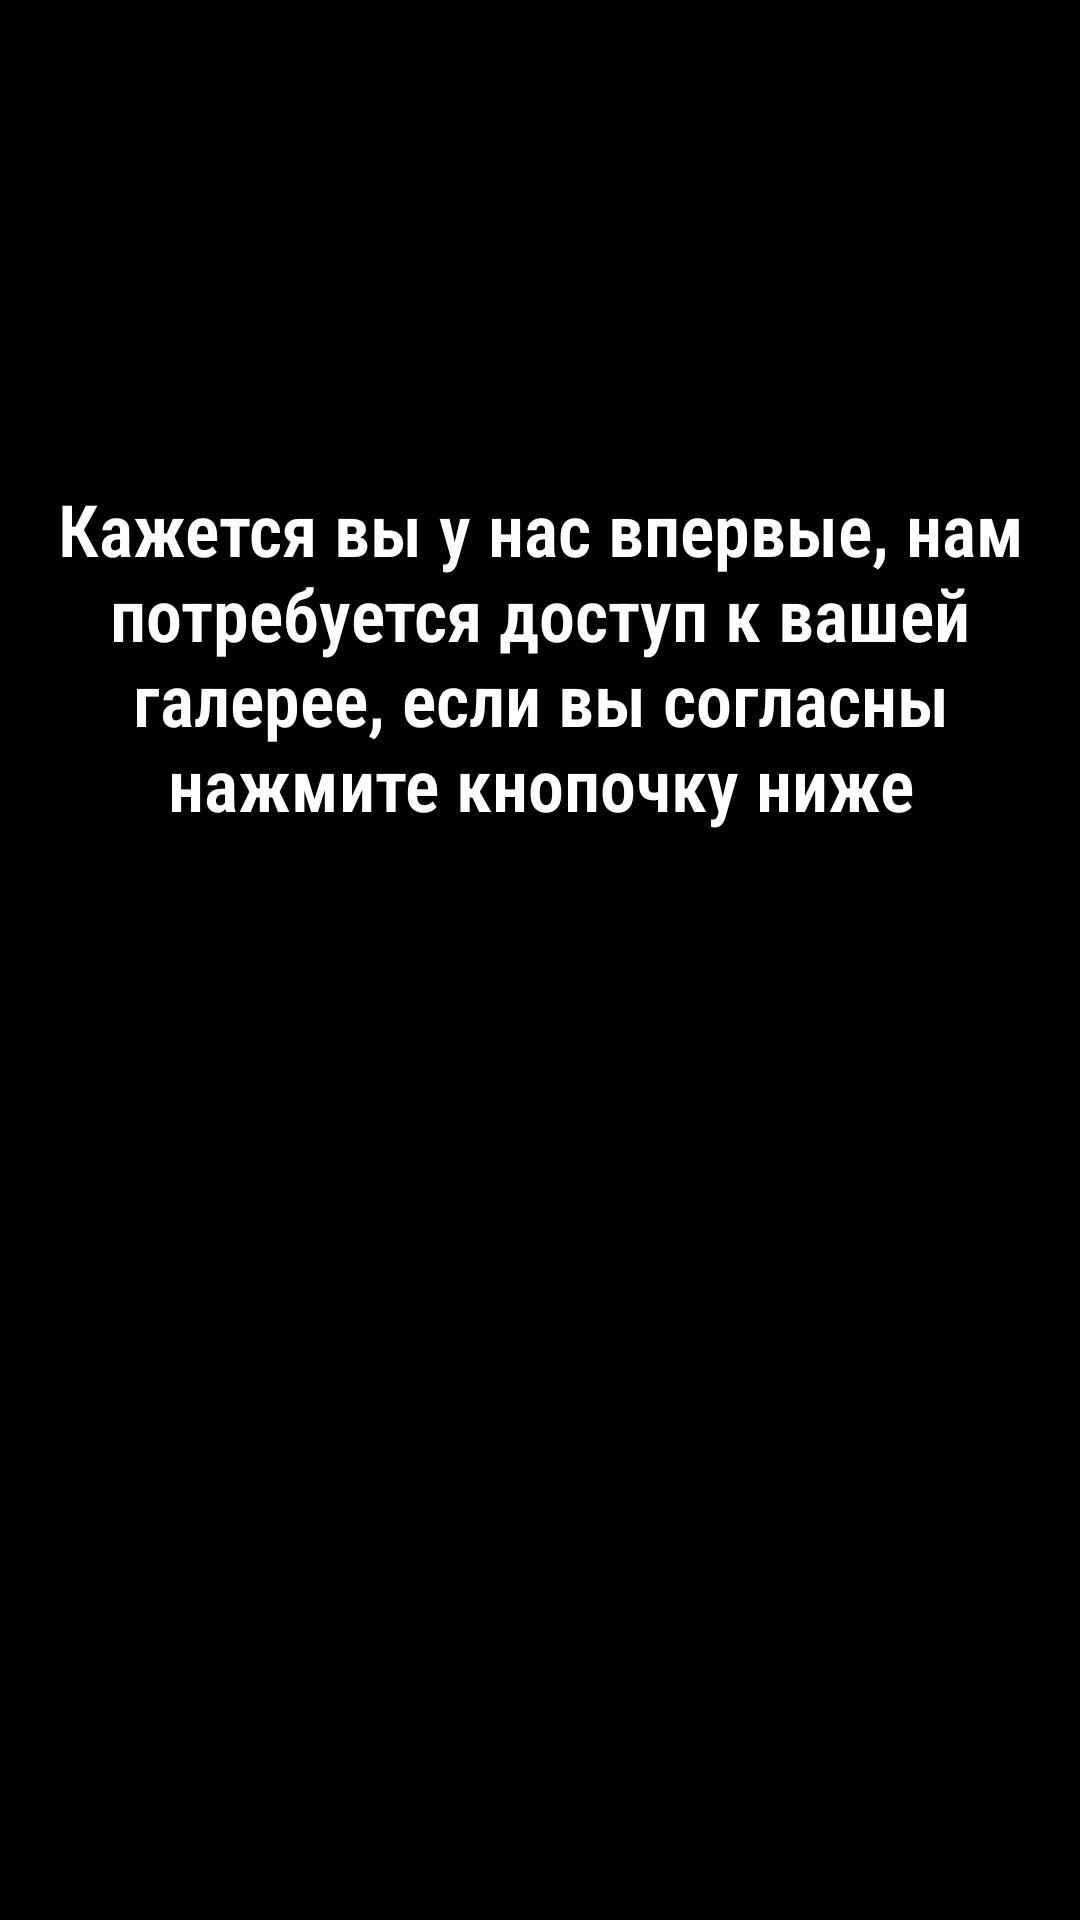

Layout XML and referenced resources for this Android screen:
<!-- AndroidManifest.xml: application theme Theme.ImageProcessingMVVM -->
<!-- res/layout/activity_access_media.xml -->
<?xml version="1.0" encoding="utf-8"?>
<androidx.constraintlayout.widget.ConstraintLayout xmlns:android="http://schemas.android.com/apk/res/android"
    xmlns:app="http://schemas.android.com/apk/res-auto"
    xmlns:tools="http://schemas.android.com/tools"
    android:layout_width="match_parent"
    android:layout_height="match_parent"
    android:background="#000000"
    tools:context=".ActivityAccessMedia">

    <TextView
        android:id="@+id/text_get_access"
        android:layout_width="wrap_content"
        android:layout_height="wrap_content"
        android:layout_marginTop="160dp"
        android:fontFamily="sans-serif-condensed-light"
        android:text="@string/get_access_media"
        android:textAlignment="center"
        android:textAllCaps="false"
        android:textColor="@color/white"
        android:textSize="24sp"
        android:textStyle="bold"
        app:layout_constraintEnd_toEndOf="parent"
        app:layout_constraintHorizontal_bias="0.0"
        app:layout_constraintStart_toStartOf="parent"
        app:layout_constraintTop_toTopOf="parent" />

    <Button
        android:id="@+id/button_get_access"
        android:layout_width="wrap_content"
        android:layout_height="wrap_content"
        android:layout_marginTop="64dp"
        android:layout_marginBottom="343dp"
        android:text="@string/button_get_access_media"
        app:layout_constraintBottom_toBottomOf="parent"
        app:layout_constraintEnd_toEndOf="parent"
        app:layout_constraintStart_toStartOf="parent"
        app:layout_constraintTop_toBottomOf="@+id/text_get_access" />
</androidx.constraintlayout.widget.ConstraintLayout>
<!-- resources referenced by this layout -->
<resources>
  <color name="white">#FFFFFF</color>
  <string name="button_get_access_media">Согласен!</string>
  <string name="get_access_media">"Кажется вы у нас впервые, нам потребуется доступ к вашей галерее, если вы согласны нажмите кнопочку ниже"</string>
  <style name="Theme.ImageProcessingMVVM" parent="Theme.MaterialComponents.DayNight.NoActionBar">
          
          <item name="colorPrimary">@color/primary</item>
          <item name="colorPrimaryVariant">@color/secondary</item>
          <item name="colorOnPrimary">@color/white</item>
          
          <item name="colorSecondary">@color/secondary</item>
          
          <item name="android:statusBarColor" tools:targetApi="l">@color/primaryDark</item>
          
      </style>
  <color name="primary">#77A7EF</color>
  <color name="secondary">#FEEAA5</color>
  <color name="primaryDark">#498AEA</color>
</resources>
